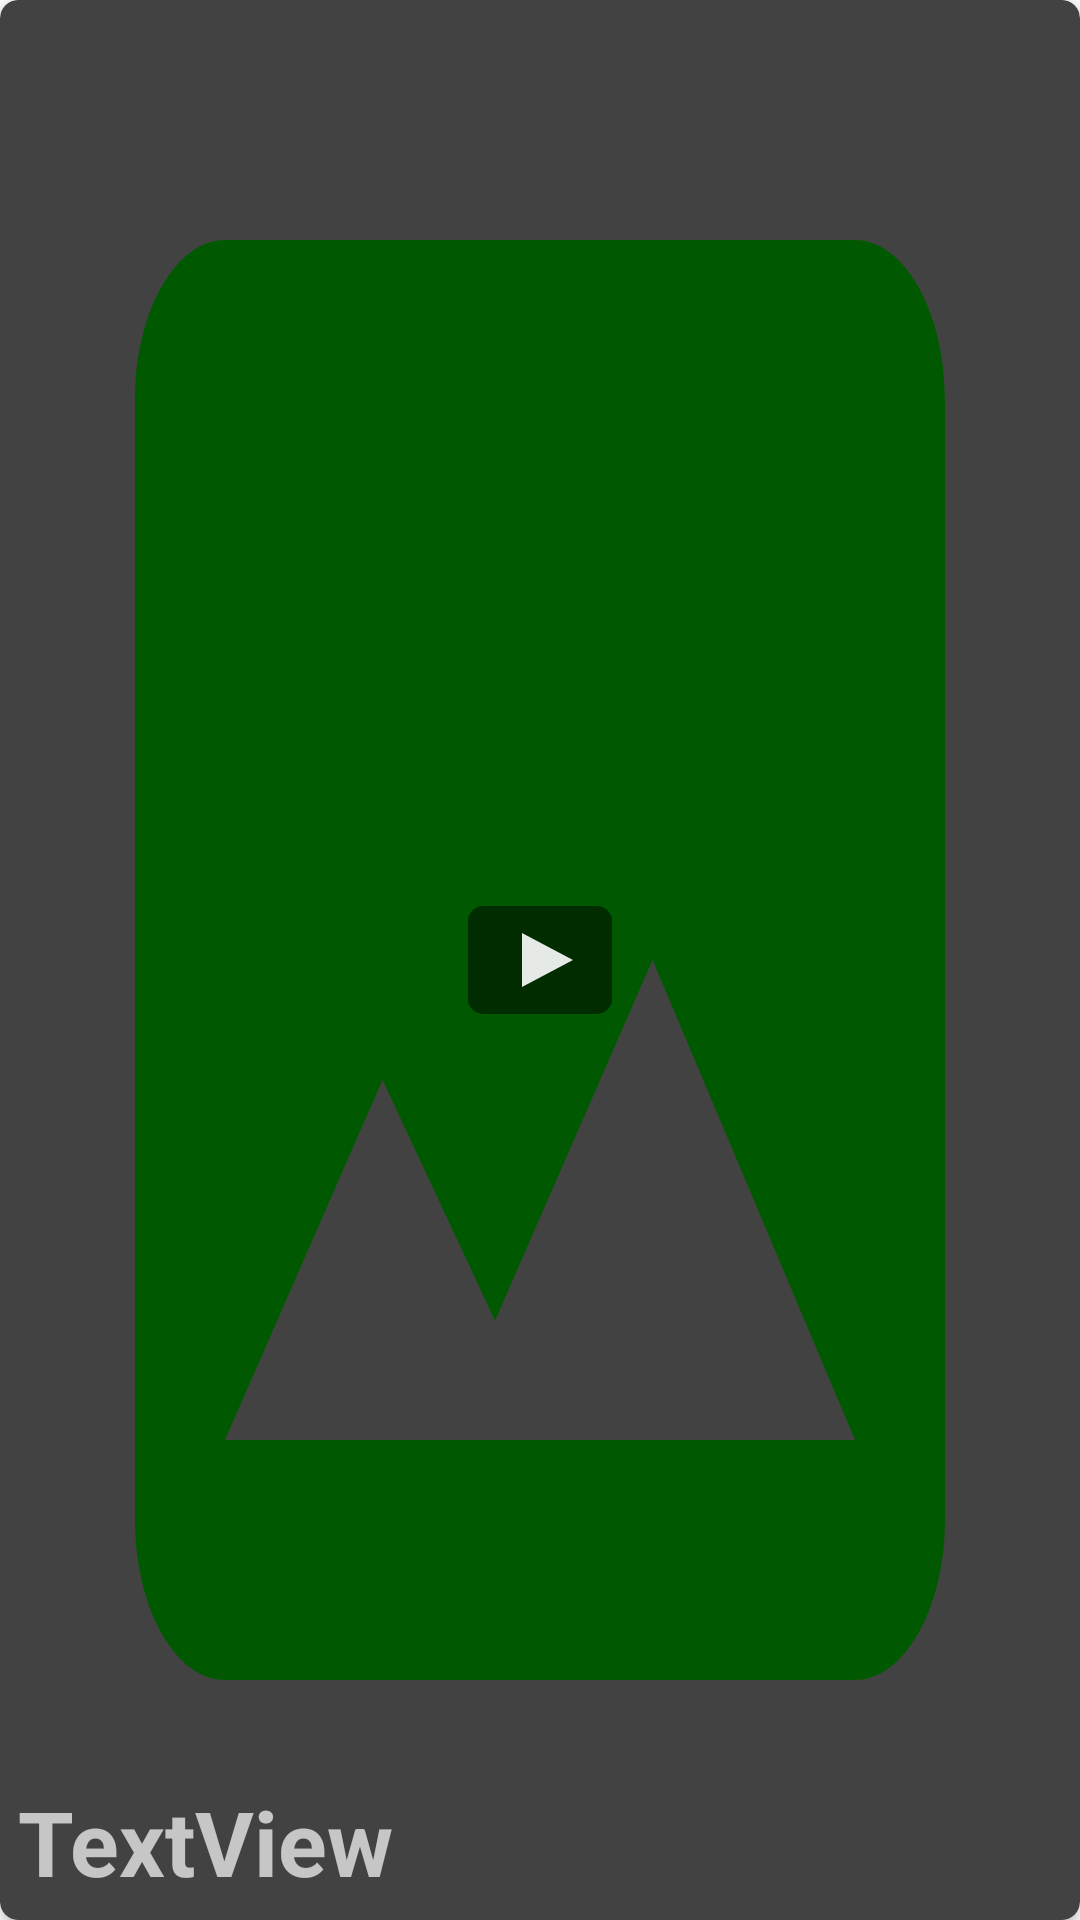

This screen was rendered from an Android layout file. Write that file and the resources it references.
<!-- AndroidManifest.xml: application theme Theme.Film1 -->
<!-- res/layout/card_trailer.xml -->
<?xml version="1.0" encoding="utf-8"?>
<androidx.cardview.widget.CardView xmlns:android="http://schemas.android.com/apk/res/android"
    xmlns:app="http://schemas.android.com/apk/res-auto"
    android:layout_width="match_parent"
    app:cardCornerRadius="6dp"
    android:layout_height="250dp">

    <RelativeLayout
        android:layout_width="match_parent"
        android:layout_height="match_parent">

        <ImageView
            android:scaleType="fitXY"
            android:id="@+id/trailerImg"
            android:layout_width="match_parent"
            android:layout_height="match_parent"
            android:layout_centerInParent="true"
            app:srcCompat="@drawable/ic_image" />

        <ImageView
            android:id="@+id/trailerBtn"
            android:layout_width="wrap_content"
            android:layout_height="wrap_content"
            android:layout_centerInParent="true"
            app:srcCompat="@drawable/ic_play_btn" />

        <TextView
            android:textStyle="bold"
            android:textSize="30sp"
            android:textAlignment="textStart"
            android:layout_marginBottom="6dp"
            android:layout_marginEnd="6dp"
            android:layout_marginStart="6dp"
            android:layout_alignParentStart="true"
            android:layout_alignParentBottom="true"
            android:layout_centerInParent="true"
            android:id="@+id/trailerText"
            android:layout_width="match_parent"
            android:layout_height="wrap_content"
            android:text="TextView" />

    </RelativeLayout>

</androidx.cardview.widget.CardView>
<!-- resources referenced by this layout -->
<resources>
  <!-- drawable ic_image (drawable) -->
  <vector xmlns:android="http://schemas.android.com/apk/res/android"
      android:width="24dp"
      android:height="24dp"
      android:tint="#005800"
      android:viewportWidth="24"
      android:viewportHeight="24">
      <path
          android:fillColor="@android:color/white"
          android:pathData="M21,19V5c0,-1.1 -0.9,-2 -2,-2H5c-1.1,0 -2,0.9 -2,2v14c0,1.1 0.9,2 2,2h14c1.1,0 2,-0.9 2,-2zM8.5,13.5l2.5,3.01L14.5,12l4.5,6H5l3.5,-4.5z" />
  </vector>
  <!-- drawable ic_play_btn (drawable) -->
  <vector android:autoMirrored="true" android:height="36dp"
      android:viewportHeight="36" android:viewportWidth="48"
      android:width="48dp" xmlns:android="http://schemas.android.com/apk/res/android">
      <path android:fillColor="#80000000" android:pathData="M5,0L43,0A5,5 0,0 1,48 5L48,31A5,5 0,0 1,43 36L5,36A5,5 0,0 1,0 31L0,5A5,5 0,0 1,5 0z"/>
      <path android:fillColor="#E6FFFFFF" android:pathData="M35,18l-17,9L18,9Z"/>
  </vector>
  <style name="Theme.Film1" parent="Theme.AppCompat.NoActionBar">
          
          <item name="colorPrimary">@color/purple_500</item>
          <item name="colorPrimaryVariant">@color/white</item>
          <item name="colorOnPrimary">@color/white</item>
          
          <item name="colorSecondary">@color/teal_200</item>
          <item name="colorSecondaryVariant">@color/teal_700</item>
          <item name="colorOnSecondary">@color/black</item>
          
          <item name="android:statusBarColor">@color/white</item>
          <item name="android:windowLightStatusBar" tools:targetApi="23">true</item>
          <item name="android:windowBackground">@color/white</item>
          
      </style>
  <color name="purple_500">#DC5F00</color>
  <color name="white">#FFFFFF</color>
  <color name="teal_200">#CF0A0A</color>
  <color name="teal_700">#510404</color>
  <color name="black">#FF000000</color>
</resources>
